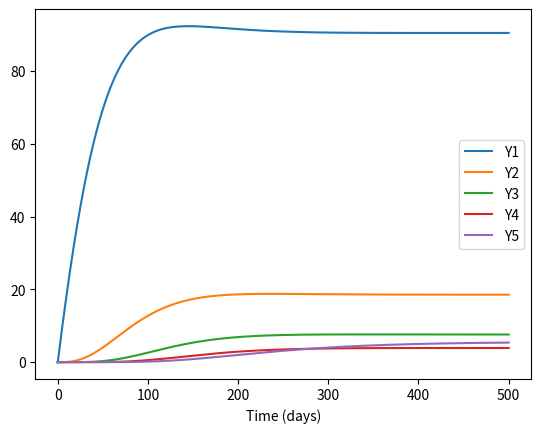

Generate this figure with matplotlib:
# imports and such
import numpy as np
import matplotlib.pyplot as plt
from scipy import integrate


# defining the system of differential equations from 4.1 for n=4
def system(t: int, initial: tuple[int, list, int], k: float, kstar:float , lmda:float, M: float):
        Y1, Y2, Y3, Y4, Y5 = initial
        dot_Y1 = -k*Y1**2 - k*Y1*Y2-k*Y1*Y3 - k*Y1*Y4 - kstar*Y1*Y4 - M*Y1 + lmda
        dot_Y2 = 0.5*k*Y1**2 - k*Y1*Y2 - k*Y2**2 - k*Y2*Y3 - k*Y2*Y4 - kstar*Y2*Y5 - M*Y2
        dot_Y3 = k*Y1*Y2 - k*Y1*Y3 - k*Y2*Y3 - k*Y3**2 - k*Y3*Y4 - kstar*Y3*Y5 - M*Y3
        dot_Y4 = k*Y1*Y3 + 0.5*k*Y2**2 - k*Y1*Y4 - k*Y2*Y4 - k*Y3*Y4 - k*Y4**2 - kstar*Y4*Y5 - M*Y4
        dot_Y5 = k*Y1*Y4 + k*Y2*Y3 + 0.5*k*Y3**2 + k*Y3*Y4 + 0.5*k*Y4**2 - M*Y5 

        return dot_Y1, dot_Y2, dot_Y3, dot_Y4, dot_Y5


# the final time and time step for evaluating
tf = 500
dt = 0.1

# initial point to solve with
initial = (0, 0, 0, 0, 0)

# defining constants
k = 10**(-4)
kstar = 5 * 10**(-6)
lmda = 2
M = 10**(-2)

constants = (k, kstar, lmda, M)

sol = integrate.solve_ivp( system, (0, tf), initial, t_eval=np.arange(0, tf + dt, dt), args=constants )


# plotting as a function of t
plt.plot(sol.t, sol.y[0], label='Y1')
plt.plot(sol.t, sol.y[1], label='Y2')
plt.plot(sol.t, sol.y[2], label='Y3')
plt.plot(sol.t, sol.y[3], label='Y4')
plt.plot(sol.t, sol.y[4], label='Y5')
plt.xlabel('Time (days)')
plt.legend()
plt.show()